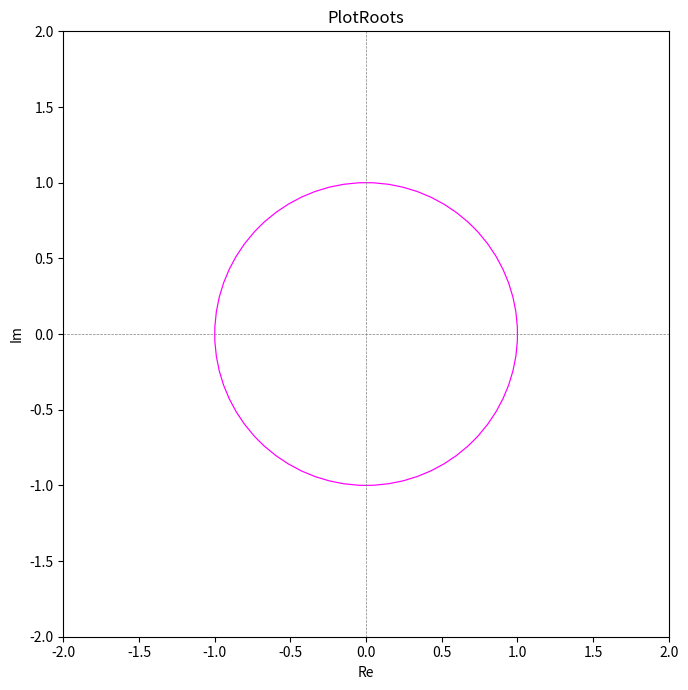

Here is the Python script that generated this plot:
#!/usr/bin/env python3
"""
plot_roots.py – Python translation of PlotRoots.java

Reads whitespace-separated (x, y) pairs from stdin (or a file piped in),
plots each pair as a black dot on a [-2, 2] x [-2, 2] canvas, and draws
a magenta unit circle as a reference.

Usage examples:
    echo "0.5 0.866  0.5 -0.866  -1 0" | python3 plot_roots.py
    python3 plot_roots.py < roots.txt
    python3 plot_roots.py            # then type pairs, finish with Ctrl-D
"""

import sys
import math
import matplotlib
import matplotlib.pyplot as plt
import matplotlib.patches as patches


def read_pairs(source):
    """Yield (x, y) float pairs from a whitespace-tokenised stream."""
    tokens = []
    for line in source:
        tokens.extend(line.split())
    it = iter(tokens)
    for x_str in it:
        try:
            x = float(x_str)
            y = float(next(it))
            yield x, y
        except (StopIteration, ValueError):
            break


def main():
    # ── canvas setup ────────────────────────────────────────────────────
    fig, ax = plt.subplots(figsize=(7, 7))   # 700 px at 100 dpi
    ax.set_xlim(-2, 2)
    ax.set_ylim(-2, 2)
    ax.set_aspect("equal")
    ax.set_title("PlotRoots", fontsize=12)
    ax.set_xlabel("Re")
    ax.set_ylabel("Im")

    # light grid for readability (not in the original, but helpful)
    ax.axhline(0, color="gray", linewidth=0.5, linestyle="--")
    ax.axvline(0, color="gray", linewidth=0.5, linestyle="--")

    # ── magenta unit circle (pen radius 0.0025 → thin line) ─────────────
    unit_circle = patches.Circle(
        (0, 0), radius=1.0,
        edgecolor="magenta", facecolor="none",
        linewidth=0.875          # 0.0025 * 700 / 2  ≈ 0.875 pt
    )
    ax.add_patch(unit_circle)

    # ── read and plot points ─────────────────────────────────────────────
    xs, ys = [], []
    for x, y in read_pairs(sys.stdin):
        xs.append(x)
        ys.append(y)

    if xs:
        ax.scatter(xs, ys, color="black", s=7, linewidths=0)

    plt.tight_layout()
    plt.show()


if __name__ == "__main__":
    main()
